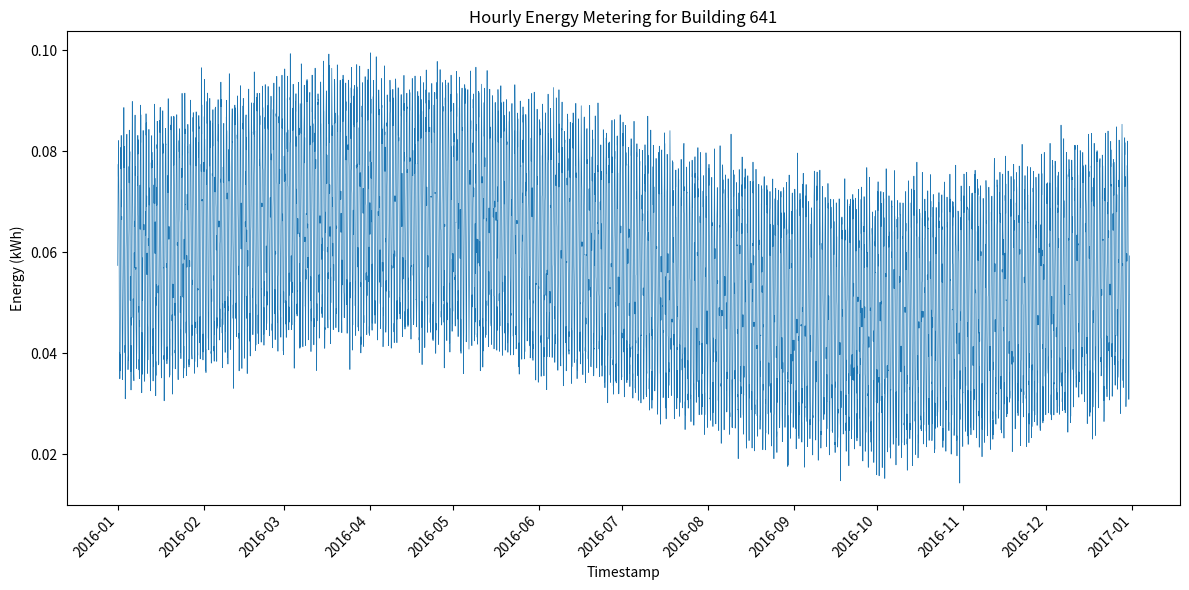

Reproduce this figure in Python.
#!/usr/bin/env python3
import os
import csv
import random
import math
from datetime import datetime, timedelta

import matplotlib.pyplot as plt
import matplotlib.dates as mdates

def generate_energy_data(start_year: int,
                         building_id: int,
                         min_total: float,
                         max_total: float,
                         seed: int = 42):
    random.seed(seed)

    # Parameters for realistic hourly pattern
    base = 0.05          # base consumption in kWh
    daily_amp = 0.02     # daily amplitude
    seasonal_amp = 0.01  # seasonal amplitude
    noise_std = 0.003    # standard deviation of noise

    # Phases (deterministic)
    daily_phase = 0.0
    seasonal_phase = 0.0

    # Generate timestamps for one year (non-leap year)
    start = datetime(start_year, 1, 1, 0, 0)
    timestamps = [start + timedelta(hours=i) for i in range(365 * 24)]

    values = []
    for ts in timestamps:
        hour_of_day = ts.hour
        day_of_year = ts.timetuple().tm_yday

        daily_component = base + daily_amp * math.sin(2 * math.pi * hour_of_day / 24 + daily_phase)
        seasonal_component = seasonal_amp * math.sin(2 * math.pi * day_of_year / 365 + seasonal_phase)
        noise = random.gauss(0, noise_std)

        value = daily_component + seasonal_component + noise
        value = max(value, 0.0)  # ensure non-negative
        values.append(value)

    current_total = sum(values)
    target_total = random.uniform(min_total, max_total)
    scale_factor = target_total / current_total
    values = [v * scale_factor for v in values]

    return timestamps, values

def save_csv(timestamps, values, building_id):
    os.makedirs('generated_data', exist_ok=True)
    csv_path = os.path.join('generated_data', f'{building_id}.csv')
    with open(csv_path, 'w', newline='') as f:
        writer = csv.writer(f)
        writer.writerow(['timestamp', 'value'])
        for ts, val in zip(timestamps, values):
            writer.writerow([ts.strftime('%Y-%m-%dT%H:%M'), f'{val:.6f}'])
    return csv_path

def plot_data(timestamps, values, building_id):
    os.makedirs('generated_plots', exist_ok=True)
    png_path = os.path.join('generated_plots', f'{building_id}.png')

    plt.figure(figsize=(12, 6))
    plt.plot(timestamps, values, linewidth=0.5)
    plt.xlabel('Timestamp')
    plt.ylabel('Energy (kWh)')
    plt.title(f'Hourly Energy Metering for Building {building_id}')
    plt.gca().xaxis.set_major_locator(mdates.MonthLocator())
    plt.gca().xaxis.set_major_formatter(mdates.DateFormatter('%Y-%m'))
    plt.xticks(rotation=45, ha='right')
    plt.tight_layout()
    plt.savefig(png_path, dpi=300)
    plt.close()
    return png_path

def main():
    building_id = 641
    min_total = 341.4948580015958
    max_total = 510.1096354288321
    start_year = 2016

    timestamps, values = generate_energy_data(start_year, building_id, min_total, max_total)
    csv_path = save_csv(timestamps, values, building_id)
    png_path = plot_data(timestamps, values, building_id)

    print(f'CSV saved to: {csv_path}')
    print(f'Plot saved to: {png_path}')

if __name__ == "__main__":
    main()
